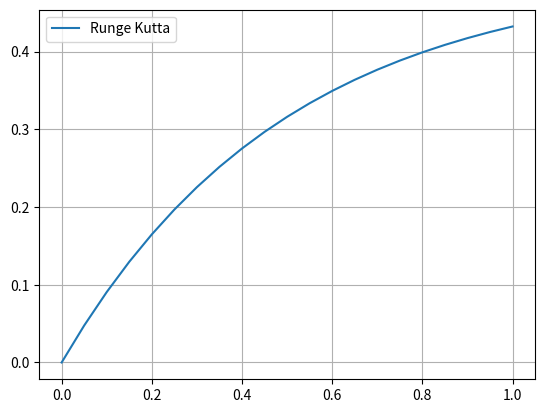

Python code for this plot:
import matplotlib.pyplot as plt

def runge_kutta(y_diff, x0, y0, h, interval):
    x_vals = [x0]
    y_vals = [y0]
    x = x0
    y = y0
    while x < interval[1]:
        k1 = y_diff(x, y)
        k2 = y_diff(x + (h/2), y + (h/2) * k1)
        k3 = y_diff(x + (h/2), y + (h/2) * k2)
        k4 = y_diff(x + h, y + (h * k2))
        x = x + h
        y = y + h * (1/6) * (k1 + 2 * k2 + 2 * k3 + k4)
        x_vals.append(x)
        y_vals.append(y)

    plt.plot(x_vals, y_vals, label="Runge Kutta")
    plt.grid(True)
    plt.legend()
    plt.show()

def y_diff(x, y):
    return -2 * y + 1


runge_kutta(y_diff, 0, 0, 0.05, [0, 1])